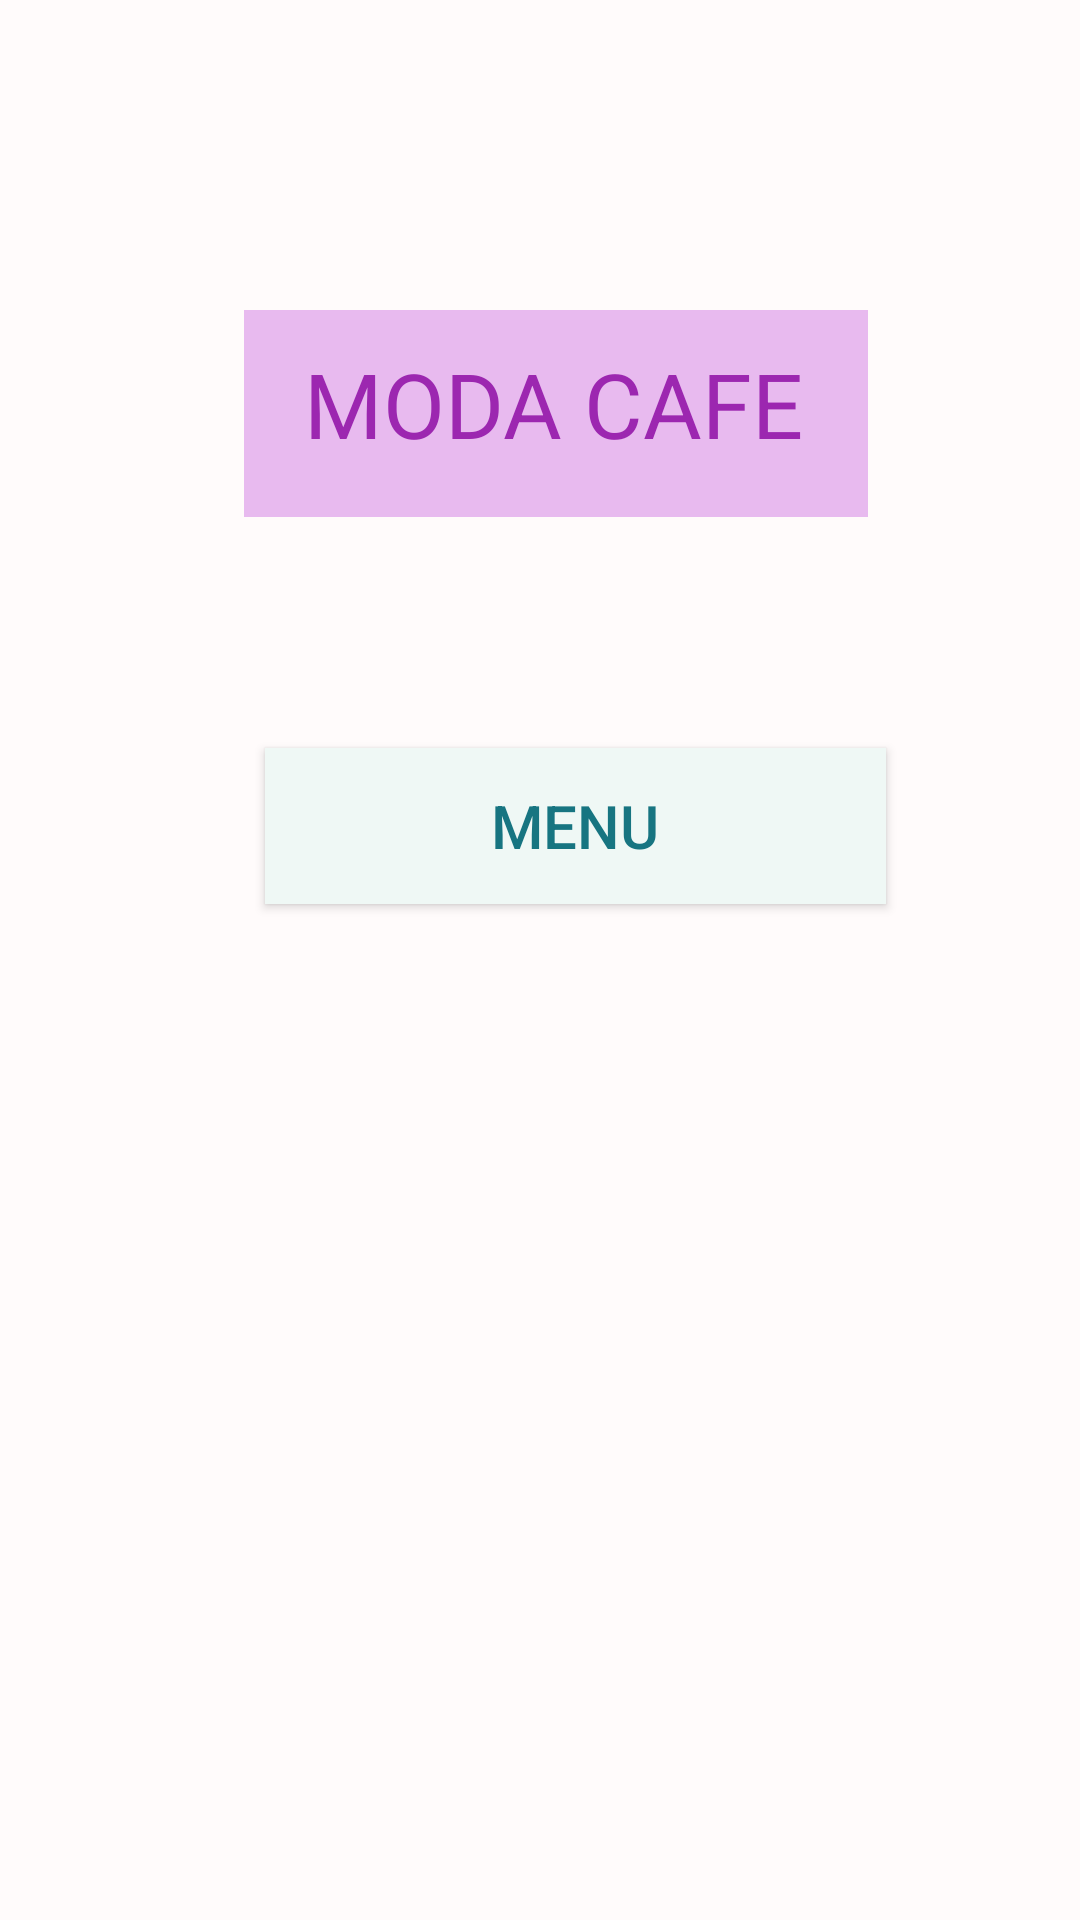

Here is an Android app screen rendered from its layout file. Give the layout XML and the strings, colors and styles it references.
<!-- AndroidManifest.xml: application theme Theme.Modacafe -->
<!-- res/layout/activity_main.xml -->
<?xml version="1.0" encoding="utf-8"?>
<androidx.constraintlayout.widget.ConstraintLayout xmlns:android="http://schemas.android.com/apk/res/android"
    xmlns:app="http://schemas.android.com/apk/res-auto"
    xmlns:tools="http://schemas.android.com/tools"
    android:layout_width="match_parent"
    android:layout_height="match_parent"
    android:background="#FFFBFB"
    tools:context=".MainActivity">


    <TextView
        android:id="@+id/txtBaslik"
        android:layout_width="208dp"
        android:layout_height="69dp"
        android:layout_marginLeft="1dp"


        android:layout_marginTop="1dp"
        android:layout_marginRight="1dp"
        android:layout_marginBottom="1dp"
        android:background="@color/baslik_moru_arkaplan"
        android:paddingStart="20dp"
        android:paddingTop="11dp"
        android:paddingEnd="20dp"

        android:paddingBottom="2dp"
        android:text="@string/moda_cafe_txt"
        android:textColor="@color/baslik_moru"
        android:textSize="30sp"


        app:layout_constraintBottom_toBottomOf="parent"
        app:layout_constraintEnd_toEndOf="parent"
        app:layout_constraintHorizontal_bias="0.536"
        app:layout_constraintStart_toStartOf="parent"
        app:layout_constraintTop_toTopOf="parent"
        app:layout_constraintVertical_bias="0.18"
        tools:ignore="TextSizeCheck" />

    <Button
        android:id="@+id/menu_button"
        android:layout_width="207dp"
        android:layout_height="52dp"
        android:layout_marginBottom="200dp"
        android:background="#EFF8F5"
        android:gravity="center"
        android:text="@string/menu"
        android:textSize="20sp"
        android:textColor="#177581"
        app:layout_constraintBottom_toBottomOf="parent"
        app:layout_constraintEnd_toEndOf="parent"
        app:layout_constraintHorizontal_bias="0.578"
        app:layout_constraintStart_toStartOf="parent"
        app:layout_constraintTop_toTopOf="parent"
        app:layout_constraintVertical_bias="0.643" />

    <Button
        android:id="@+id/hakkimizda_button"
        android:layout_width="204dp"
        android:layout_height="62dp"
        android:layout_marginStart="200dp"
        android:layout_marginTop="200dp"
        android:layout_marginEnd="200dp"
        android:layout_marginBottom="200dp"
        android:background="#3F51B5"
        android:gravity="center"
        android:text="@string/hakkimizda"
        android:textSize="20sp"
        app:layout_constraintBottom_toBottomOf="parent"
        app:layout_constraintEnd_toEndOf="parent"
        app:layout_constraintHorizontal_bias="0.424"
        app:layout_constraintStart_toStartOf="parent"
        app:layout_constraintTop_toTopOf="parent"
        app:layout_constraintVertical_bias="0.769" />


</androidx.constraintlayout.widget.ConstraintLayout>
<!-- resources referenced by this layout -->
<resources>
  <color name="baslik_moru">#9C27B0</color>
  <color name="baslik_moru_arkaplan">#E8BAEF</color>
  <string name="hakkimizda">HAKKIMIZDA</string>
  <string name="menu">MENU</string>
  <string name="moda_cafe_txt">MODA CAFE</string>
  <style name="Theme.Modacafe" parent="Theme.AppCompat.Light.DarkActionBar" />
</resources>
